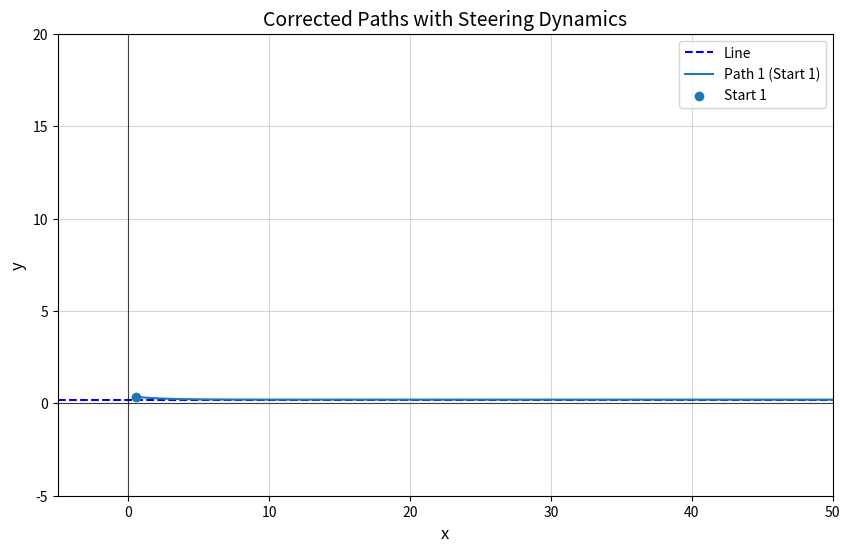

Write Python code to recreate this figure.
import matplotlib.pyplot as plt

import numpy as np

def convert_angle(angle: float):
    return (-1 * angle + 90) % 360


# Parameters for simulation

dt = 0.1  # Time step (s)

max_rate = 270  # Maximum angular speed (degrees per second)

steps = 10000  # Number of steps

v = 2  # Constant speed of the object (units/s)


# Target angle (line direction is vertical, so 90°)

reverse = False

theta_target = 90
actual_target_angle = convert_angle(theta_target)
actual_target_angle = actual_target_angle if actual_target_angle < 270 else actual_target_angle - 180
m = np.tan(np.radians(actual_target_angle))

# Parameters

y_line = 0.2  # Line y = 10

x_range = np.linspace(-5, 15, 100)  # X-axis range for the line


# Initialize paths

paths = []  # List to store paths for each starting position

start_positions = [

    {"x": 0.54, "y": 0.355, "angle": 120},
    # {"x": 0, "y": 12, "angle": 90},  # Starting above the line

    # {"x": 0, "y": 4, "angle": 180},  # Starting above the line

    # {"x": 0, "y": 0, "angle": 0},  # Starting below the line

]

def simulate_path(start_x, start_y, start_angle, max_rate, v, dt, steps, y_target):

    x, y, angle = start_x, start_y, convert_angle(start_angle)

    path_x, path_y = [x], [y]  # Track path

    

    for _ in range(steps):

        # # Calculate distance to the target line and rate of change of distance
        d = (m * x + y_line) - y  # Distance to line
        

        # Desired angle relative to the line
        theta_desired = actual_target_angle + np.degrees(np.arctan2(d, v))

        # Compute angular error and handle wrapping
        theta_error = (theta_desired - angle) % 360
        if theta_error > 180:
            theta_error -= 360

        # Apply rate-limited angular adjustment
        d_theta = np.sign(theta_error) * min(max_rate * dt, abs(theta_error))
        angle += d_theta

        # Update position based on the new angle
        x += v * np.cos(np.radians(angle)) * dt
        y += v * np.sin(np.radians(angle)) * dt

        # Store position
        path_x.append(x)
        path_y.append(y)


    return path_x, path_y



# Simulate paths for both starting conditions

paths = [

    simulate_path(pos["x"], pos["y"], pos["angle"], max_rate, v, dt, steps, y_line)

    for pos in start_positions

]



# Plot the corrected paths

plt.figure(figsize=(10, 6))



# Plot the line
plt.axline((0, y_line), slope=m, label='Line', color='blue', linestyle='--')


# Plot paths for each starting position

for i, (path_x, path_y) in enumerate(paths):

    plt.plot(path_x, path_y, label=f'Path {i+1} (Start {i+1})')

    plt.scatter(path_x[0], path_y[0], label=f'Start {i+1}', zorder=5)  # Starting point



# Formatting

plt.title('Corrected Paths with Steering Dynamics', fontsize=14)

plt.xlabel('x', fontsize=12)

plt.ylabel('y', fontsize=12)

plt.axhline(0, color='black', linewidth=0.8, alpha=0.7)

plt.axvline(0, color='black', linewidth=0.8, alpha=0.7)

plt.legend()

plt.grid(alpha=0.5)

plt.xlim(-5, 50)

plt.ylim(-5, 20)

plt.show()